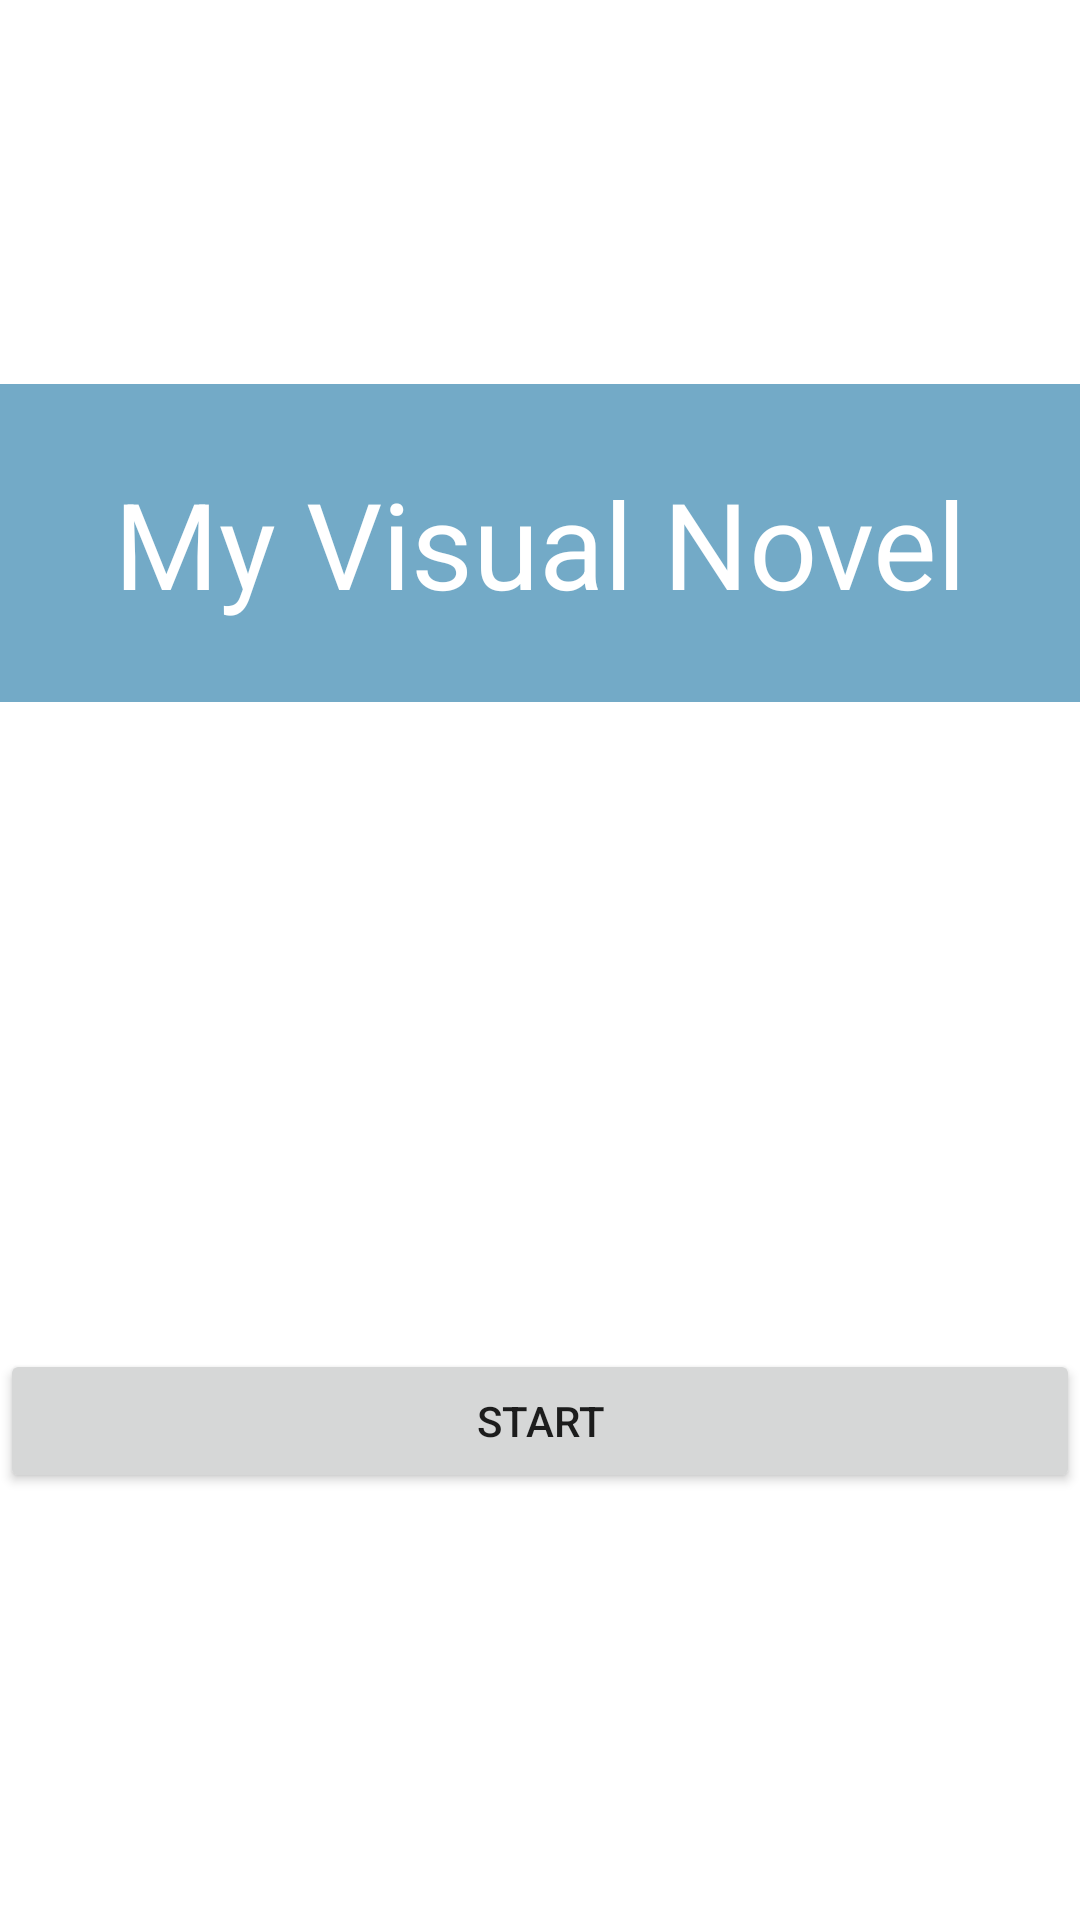

Write the Android layout XML for this screen, with the resource values it uses.
<!-- AndroidManifest.xml: application theme Theme.VisualNovel -->
<!-- res/layout/activity_page1.xml -->
<?xml version="1.0" encoding="utf-8"?>
<androidx.constraintlayout.widget.ConstraintLayout xmlns:android="http://schemas.android.com/apk/res/android"
    xmlns:app="http://schemas.android.com/apk/res-auto"
    xmlns:tools="http://schemas.android.com/tools"
    android:layout_width="match_parent"
    android:layout_height="match_parent"
    tools:context=".page_1">


    <ImageView
        android:id="@+id/background1"
        android:layout_width="match_parent"
        android:layout_height="match_parent"
        app:srcCompat="@drawable/background" />

    <ImageView
        android:id="@+id/titlebox"
        android:layout_width="match_parent"
        android:layout_height="wrap_content"
        app:layout_constraintBottom_toBottomOf="@+id/background1"
        app:layout_constraintTop_toTopOf="@+id/background1"
        app:layout_constraintVertical_bias="0.175"
        app:srcCompat="@drawable/titlebox"
        tools:layout_editor_absoluteX="0dp" />

    <Button
        android:id="@+id/buttonstart"
        android:layout_width="match_parent"
        android:layout_height="wrap_content"
        android:text="start"
        app:layout_constraintBottom_toBottomOf="parent"
        app:layout_constraintTop_toBottomOf="@+id/titlebox"
        app:layout_constraintVertical_bias="0.534"
        tools:layout_editor_absoluteX="0dp" />

    <TextView
        android:id="@+id/title"
        android:layout_width="wrap_content"
        android:layout_height="wrap_content"
        android:text="My Visual Novel"
        android:textColor="@color/white"
        android:textSize="40dp"
        app:layout_constraintBottom_toBottomOf="@+id/titlebox"
        app:layout_constraintEnd_toEndOf="@+id/titlebox"
        app:layout_constraintStart_toStartOf="parent"
        app:layout_constraintTop_toTopOf="@+id/titlebox" />
</androidx.constraintlayout.widget.ConstraintLayout>
<!-- resources referenced by this layout -->
<resources>
  <!-- drawable titlebox: png bitmap (drawable, 990 bytes) -->
  <style name="Theme.VisualNovel" parent="Theme.MaterialComponents.DayNight.DarkActionBar">
          
          <item name="colorPrimary">@color/purple_500</item>
          <item name="colorPrimaryVariant">@color/purple_700</item>
          <item name="colorOnPrimary">@color/white</item>
          
          <item name="colorSecondary">@color/teal_200</item>
          <item name="colorSecondaryVariant">@color/teal_700</item>
          <item name="colorOnSecondary">@color/black</item>
          
          <item name="android:statusBarColor">?attr/colorPrimaryVariant</item>
          
      </style>
  <!-- not gathered from this repository: default colours our renderer supplied (Android Studio template values) -->
  <color name="purple_500">#FF6200EE</color>
  <color name="purple_700">#FF3700B3</color>
  <color name="teal_200">#FF03DAC5</color>
  <color name="teal_700">#FF018786</color>
  <color name="black">#FF000000</color>
  <color name="white">#FFFFFFFF</color>
</resources>
